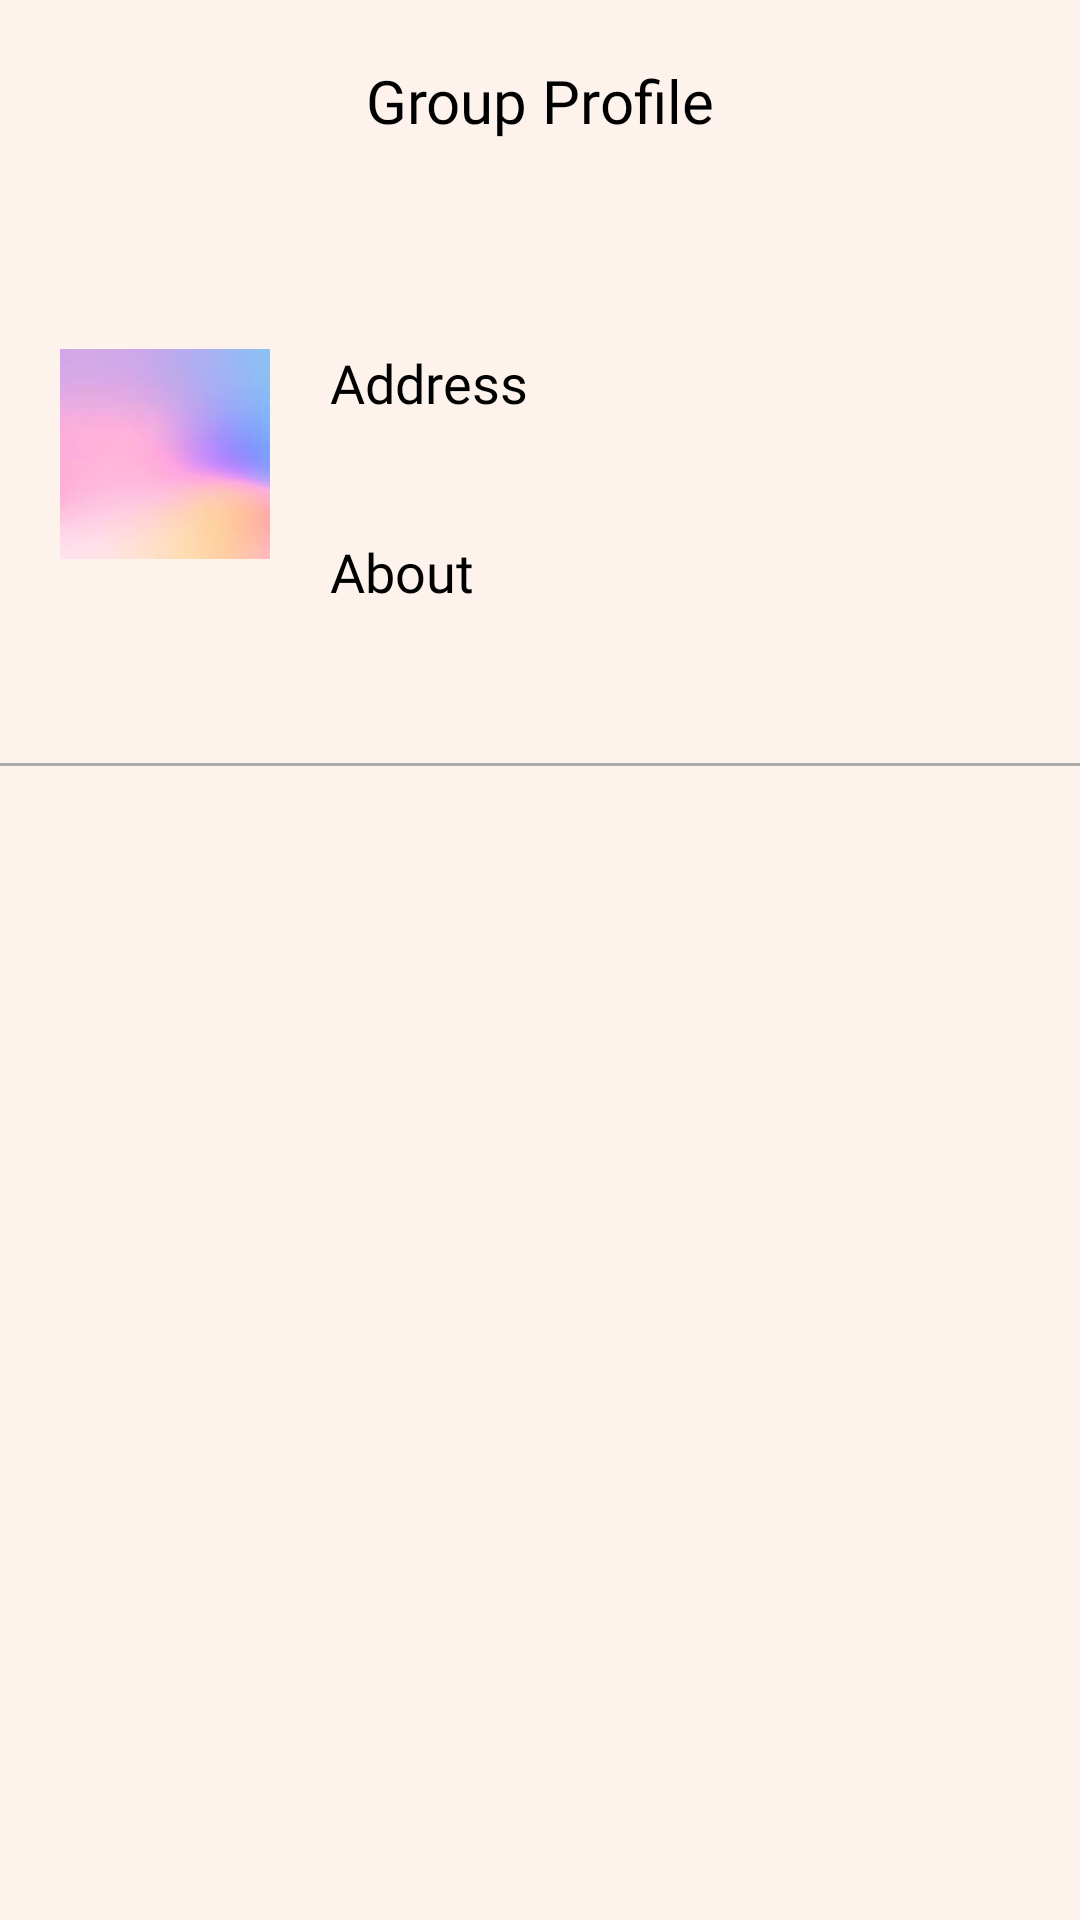

Produce the Android XML layout that renders to this screen, including the resource entries it uses.
<!-- AndroidManifest.xml: application theme Theme.RoommateHub -->
<!-- res/layout/fragment_group_profile.xml -->
<?xml version="1.0" encoding="utf-8"?>
<RelativeLayout xmlns:android="http://schemas.android.com/apk/res/android"
    xmlns:app="http://schemas.android.com/apk/res-auto"
    xmlns:tools="http://schemas.android.com/tools"
    android:layout_width="match_parent"
    android:layout_height="match_parent"
    android:background="@color/tan_background"
    tools:context=".fragments.GroupProfileFragment">

    <TextView
        android:id="@+id/textView7"
        style="@style/QuicksandMediumSubHeading"
        android:layout_width="wrap_content"
        android:layout_height="wrap_content"
        android:layout_alignParentTop="true"
        android:layout_centerHorizontal="true"
        android:layout_marginTop="20dp"
        android:text="Group Profile"
        android:textSize="20dp" />

    <ImageView
        android:id="@+id/ivGroupImage"
        android:layout_width="70dp"
        android:layout_height="70dp"
        android:layout_below="@id/tvTitle"
        android:layout_alignParentStart="true"
        android:layout_marginStart="20dp"
        android:layout_marginTop="13dp"
        android:scaleType="centerCrop"
        android:src="@drawable/gradient" />

    <TextView
        android:id="@+id/tvTitle"
        style="@style/LibreFranklinBoldHeading"
        android:layout_width="wrap_content"
        android:layout_height="wrap_content"
        android:layout_below="@+id/textView7"
        android:layout_marginStart="20dp"
        android:layout_marginTop="19dp"
        android:textAlignment="center"
        android:textSize="28dp"
        tools:text="South Boston Hype House" />

    <View
        android:id="@+id/line4"
        android:layout_width="match_parent"
        android:layout_height="1dp"
        android:layout_below="@id/tvDescription"
        android:layout_alignParentStart="true"
        android:layout_centerVertical="true"
        android:layout_marginTop="25dp"
        android:background="@android:color/darker_gray" />

    <TextView
        android:id="@+id/tvAddress"
        style="@style/QuicksandRegularSubHeading"
        android:layout_width="wrap_content"
        android:layout_height="wrap_content"
        android:layout_below="@+id/textView13"
        android:layout_marginStart="20dp"
        android:layout_marginTop="5dp"
        android:layout_toEndOf="@+id/ivGroupImage"
        tools:text="12 Ward St" />

    <TextView
        android:id="@+id/tvDescription"
        style="@style/QuicksandRegularSubHeading"
        android:layout_width="wrap_content"
        android:layout_height="wrap_content"
        android:layout_below="@+id/textView14"
        android:layout_marginStart="20dp"
        android:layout_marginTop="5dp"
        android:layout_toEndOf="@+id/ivGroupImage"
        tools:text="Spring 2021 Semester house!" />

    <androidx.recyclerview.widget.RecyclerView
        android:id="@+id/rvUsers"
        android:layout_width="match_parent"
        android:layout_height="match_parent"
        android:layout_below="@id/line4"
        android:layout_alignParentBottom="true" />

    <TextView
        android:id="@+id/textView13"
        style="@style/QuicksandMediumSubHeading"
        android:layout_width="wrap_content"
        android:layout_height="wrap_content"
        android:layout_below="@+id/tvTitle"
        android:layout_marginStart="20dp"
        android:layout_marginTop="12dp"
        android:layout_toEndOf="@+id/ivGroupImage"
        android:fontFamily="@font/quicksand_bold"
        android:text="Address" />

    <TextView
        android:id="@+id/textView14"
        style="@style/QuicksandMediumSubHeading"
        android:layout_width="wrap_content"
        android:layout_height="wrap_content"
        android:layout_below="@+id/tvAddress"
        android:layout_marginStart="20dp"
        android:layout_marginTop="12dp"
        android:layout_toEndOf="@+id/ivGroupImage"
        android:fontFamily="@font/quicksand_bold"
        android:text="About" />

    <ProgressBar
        android:id="@+id/pbLoading"
        android:layout_width="wrap_content"
        android:layout_height="wrap_content"
        android:layout_alignTop="@+id/rvUsers"
        android:layout_centerHorizontal="true"
        android:layout_marginTop="50dp"
        android:visibility="invisible" />

</RelativeLayout>
<!-- resources referenced by this layout -->
<resources>
  <color name="tan_background">#FDF2EC</color>
  <!-- drawable gradient: jpeg bitmap (drawable, 1733 bytes) -->
  <style name="LibreFranklinBoldHeading">
          <item name="android:textColor">@color/near_black</item>
          <item name="fontFamily">@font/libre_franklin_bold</item>
          <item name="android:textSize">30dp</item>
      </style>
  <style name="QuicksandMediumSubHeading">
          <item name="android:textColor">@color/black</item>
          <item name="fontFamily">@font/quicksand_medium</item>
          <item name="android:textSize">18dp</item>
      </style>
  <style name="QuicksandRegularSubHeading">
          <item name="android:textColor">@color/black</item>
          <item name="fontFamily">@font/quicksand_regular</item>
          <item name="android:textSize">16dp</item>
          <item name="android:alpha">0.75</item>
      </style>
  <style name="Theme.RoommateHub" parent="Theme.MaterialComponents.DayNight.NoActionBar">
          
          <item name="colorPrimary">@color/purple_500</item>
          <item name="colorPrimaryVariant">@color/purple_700</item>
          <item name="colorOnPrimary">@color/white</item>
          
          <item name="colorSecondary">@color/calm_blue</item>
          <item name="colorSecondaryVariant">@color/teal_700</item>
          <item name="colorOnSecondary">@color/black</item>
          
          <item name="android:statusBarColor" tools:targetApi="l">?attr/colorPrimaryVariant</item>
          
      </style>
  <color name="near_black">#252525</color>
  <color name="black">#FF000000</color>
  <color name="purple_500">#9381FF</color>
  <color name="purple_700">#9381FF</color>
  <color name="white">#FFFFFFFF</color>
  <color name="calm_blue">#7DA8EA</color>
  <color name="teal_700">#50DE9A</color>
</resources>
